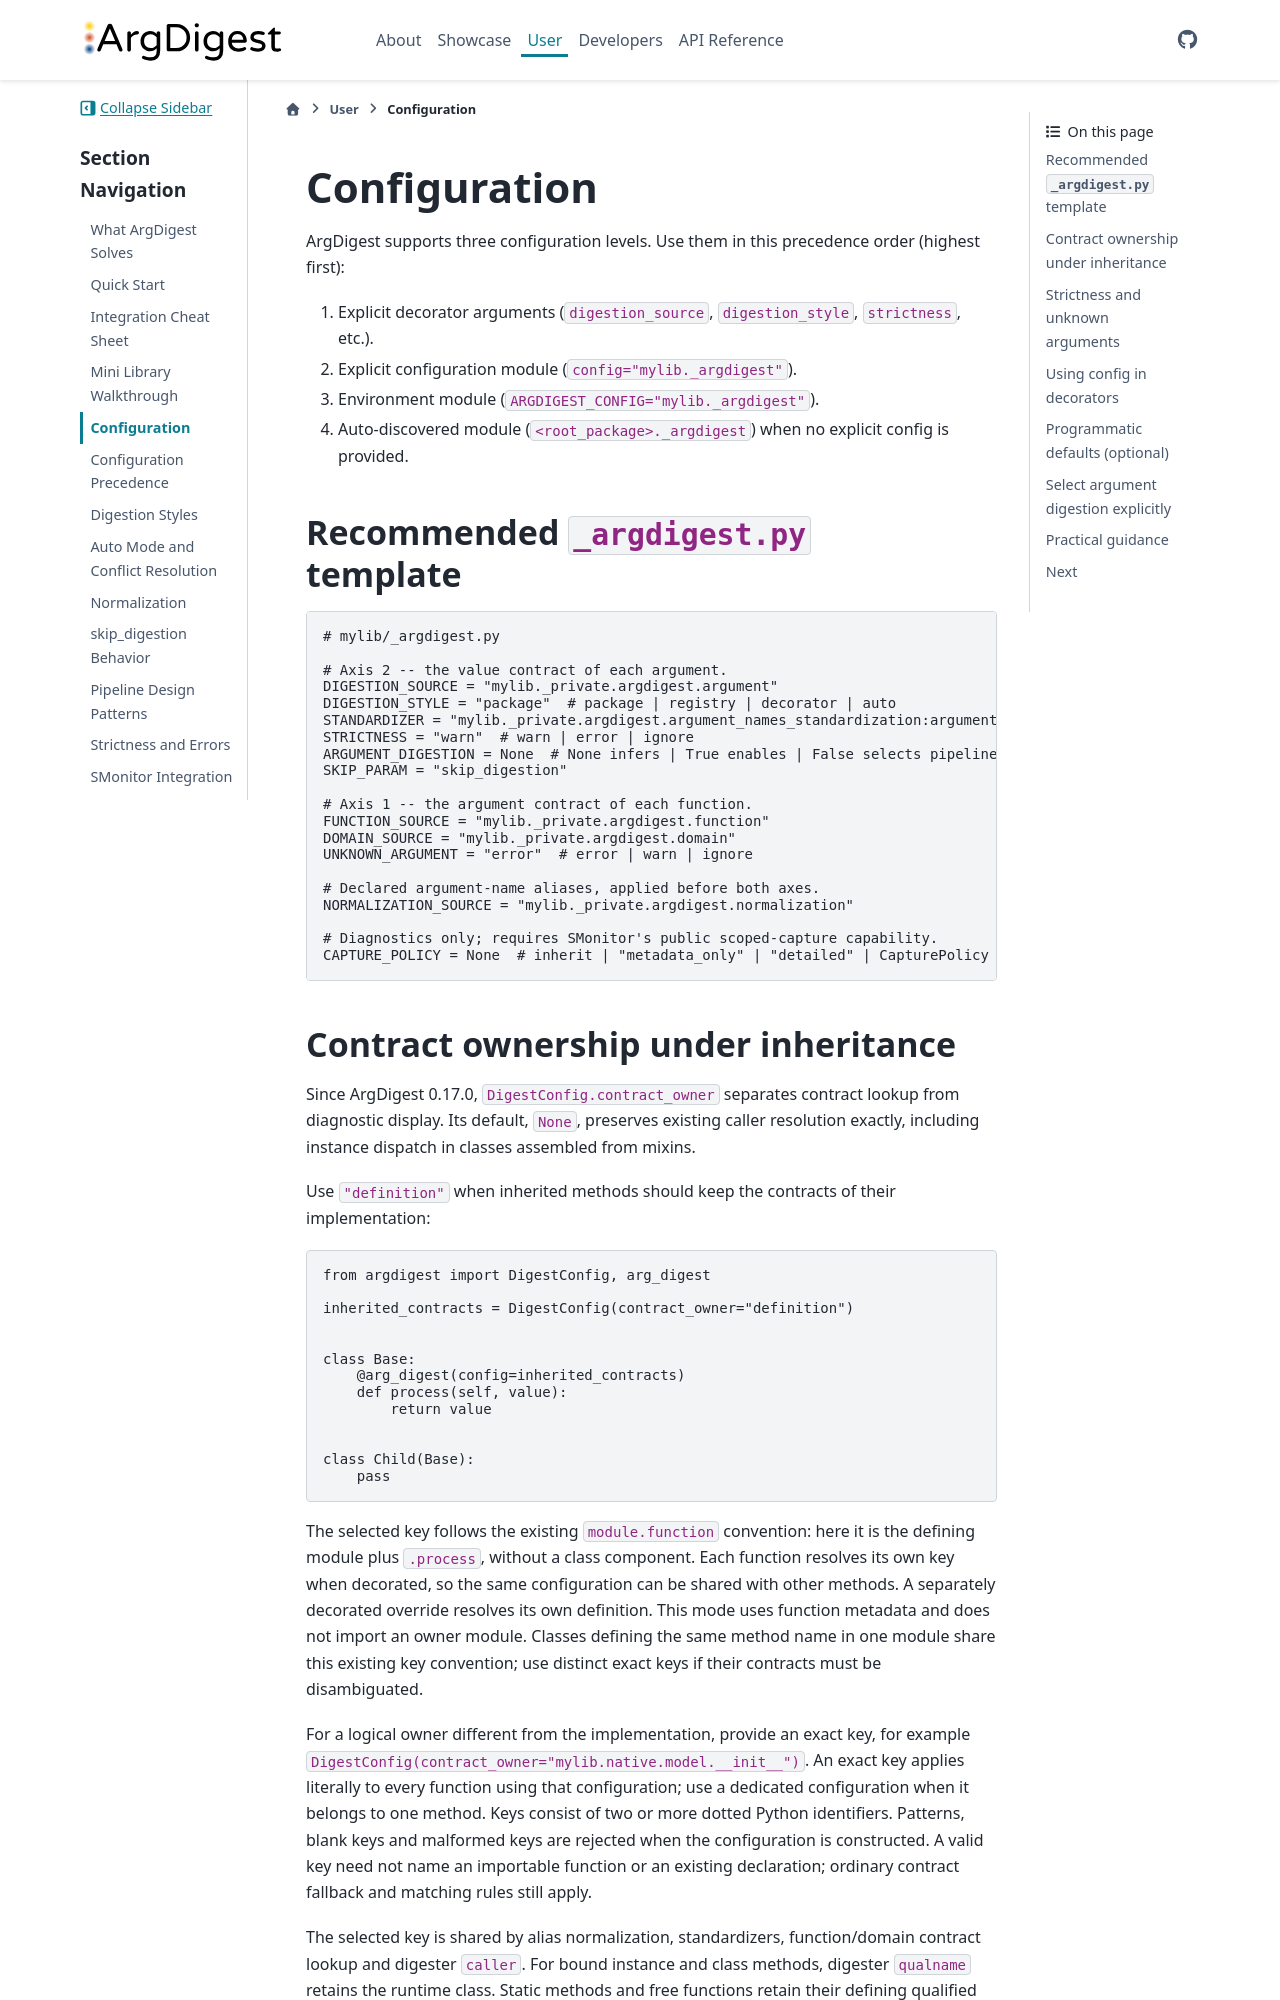

repository: uibcdf/argdigest · page: content/user/configuration.html · generator: sphinx

# Configuration

ArgDigest supports three configuration levels. Use them in this precedence order
(highest first):

1. Explicit decorator arguments (`digestion_source`, `digestion_style`, `strictness`, etc.).
2. Explicit configuration module (`config="mylib._argdigest"`).
3. Environment module (`ARGDIGEST_CONFIG="mylib._argdigest"`).
4. Auto-discovered module (`<root_package>._argdigest`) when no explicit config is provided.

## Recommended `_argdigest.py` template

```python
# mylib/_argdigest.py

# Axis 2 -- the value contract of each argument.
DIGESTION_SOURCE = "mylib._private.argdigest.argument"
DIGESTION_STYLE = "package"  # package | registry | decorator | auto
STANDARDIZER = "mylib._private.argdigest.argument_names_standardization:argument_names_standardization"
STRICTNESS = "warn"  # warn | error | ignore
ARGUMENT_DIGESTION = None  # None infers | True enables | False selects pipelines only
SKIP_PARAM = "skip_digestion"

# Axis 1 -- the argument contract of each function.
FUNCTION_SOURCE = "mylib._private.argdigest.function"
DOMAIN_SOURCE = "mylib._private.argdigest.domain"
UNKNOWN_ARGUMENT = "error"  # error | warn | ignore

# Declared argument-name aliases, applied before both axes.
NORMALIZATION_SOURCE = "mylib._private.argdigest.normalization"

# Diagnostics only; requires SMonitor's public scoped-capture capability.
CAPTURE_POLICY = None  # inherit | "metadata_only" | "detailed" | CapturePolicy
```
